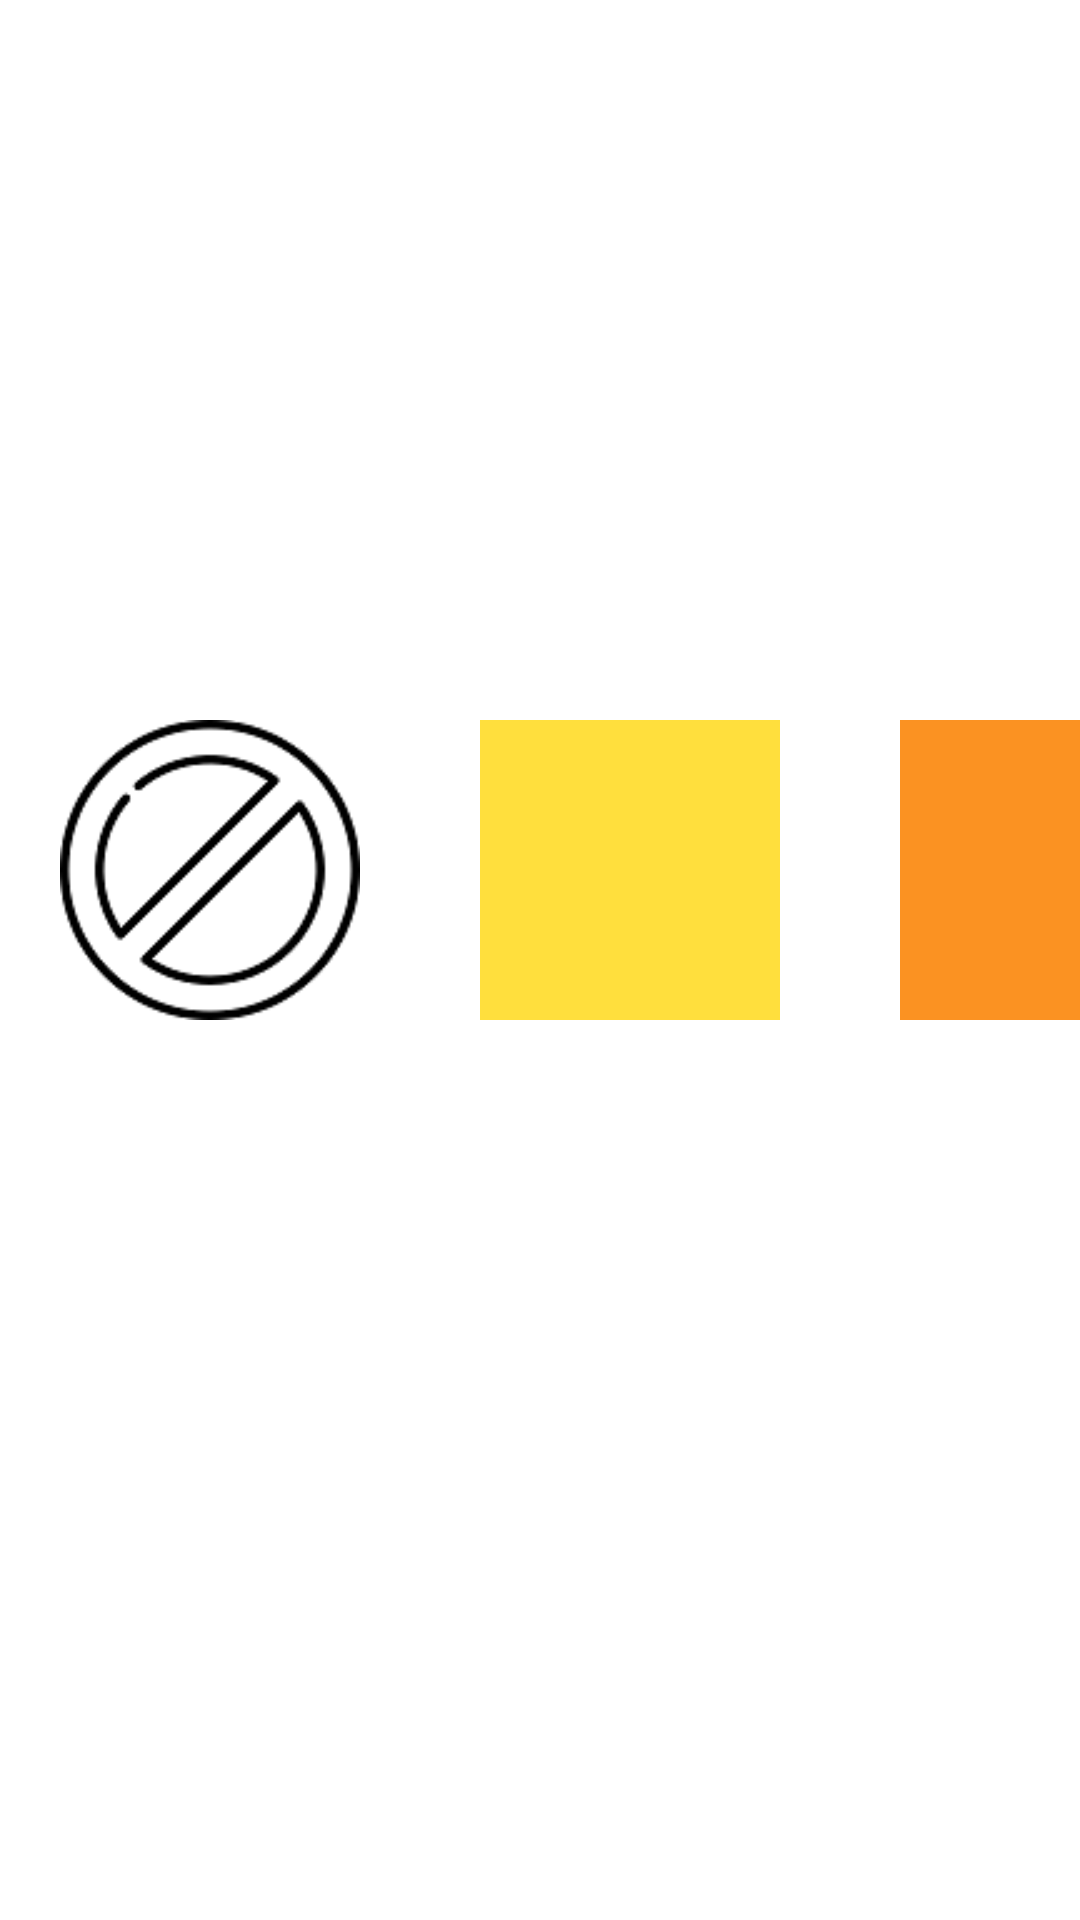

Reconstruct the res/layout file that produces this screen, plus the resources it refers to.
<!-- AndroidManifest.xml: application theme Theme.RealGlow -->
<!-- res/layout/fragment_hair.xml -->
<?xml version="1.0" encoding="utf-8"?>
<FrameLayout xmlns:android="http://schemas.android.com/apk/res/android"
    xmlns:tools="http://schemas.android.com/tools"
    android:layout_width="match_parent"
    android:layout_height="match_parent"
    tools:context=".HairFragment"
    android:background="@color/white">

    

    <TabHost
        android:layout_width="match_parent"
        android:layout_height="match_parent"
        android:id="@+id/tabHost">
        <LinearLayout
            android:orientation="vertical"
            android:layout_width="wrap_content"
            android:layout_height="200dp"
            android:layout_gravity="center_vertical">
            <TabWidget
                android:id="@android:id/tabs"
                android:layout_width="wrap_content"
                android:layout_height="wrap_content">
            </TabWidget>
            <FrameLayout
                android:id="@android:id/tabcontent"
                android:layout_width="wrap_content"
                android:layout_height="wrap_content">

                <LinearLayout
                    android:layout_width="wrap_content"
                    android:layout_height="wrap_content"
                    android:id="@+id/tabproduct1"
                    android:orientation="vertical" >
                    <LinearLayout
                        android:layout_width="wrap_content"
                        android:layout_height="wrap_content"
                        android:orientation="horizontal">
                        <ImageView
                            android:id="@+id/hair_none1"
                            android:layout_width="100dp"
                            android:layout_height="100dp"
                            android:layout_margin="20dp"
                            android:src="@drawable/exclusion"/>
                        <View
                            android:id="@+id/hairColor1_1"
                            android:layout_width="100dp"
                            android:layout_height="100dp"
                            android:layout_margin="20dp"
                            android:background="#BD7A4C"
                            android:foreground="@drawable/border"
                            android:clickable="true"
                            android:focusable="true" />

                        <View
                            android:id="@+id/hairColor1_2"
                            android:layout_width="100dp"
                            android:layout_height="100dp"
                            android:layout_margin="20dp"
                            android:background="#633B20"
                            android:foreground="@drawable/border"
                            android:clickable="true"
                            android:focusable="true"/>
                        <View
                            android:id="@+id/hairColor1_3"
                            android:layout_width="100dp"
                            android:layout_height="100dp"
                            android:layout_margin="20dp"
                            android:background="#3A2616"
                            android:foreground="@drawable/border"
                            android:clickable="true"
                            android:focusable="true"/>
                    </LinearLayout>
                </LinearLayout>

                <LinearLayout
                    android:layout_width="wrap_content"
                    android:layout_height="wrap_content"
                    android:orientation="vertical"
                    android:id="@+id/tabproduct2">
                    <LinearLayout
                        android:layout_width="wrap_content"
                        android:layout_height="wrap_content"
                        android:orientation="horizontal">
                        <ImageView
                            android:id="@+id/hair_none2"
                            android:layout_width="100dp"
                            android:layout_height="100dp"
                            android:layout_margin="20dp"
                            android:src="@drawable/exclusion"/>
                        <View
                            android:id="@+id/hairColor2_1"
                            android:layout_width="100dp"
                            android:layout_height="100dp"
                            android:layout_margin="20dp"
                            android:background="#AC13C8"
                            android:foreground="@drawable/border"
                            android:clickable="true"
                            android:focusable="true"/>

                        <View
                            android:id="@+id/hairColor2_2"
                            android:layout_width="100dp"
                            android:layout_height="100dp"
                            android:layout_margin="20dp"
                            android:background="#FF3E3E"
                            android:foreground="@drawable/border"
                            android:clickable="true"
                            android:focusable="true"/>
                        <View
                            android:id="@+id/hairColor2_3"
                            android:layout_width="100dp"
                            android:layout_height="100dp"
                            android:layout_margin="20dp"
                            android:background="#718FB8"
                            android:foreground="@drawable/border"
                            android:clickable="true"
                            android:focusable="true"/>
                    </LinearLayout>
                </LinearLayout>

                <LinearLayout
                    android:layout_width="wrap_content"
                    android:layout_height="wrap_content"
                    android:orientation="vertical"
                    android:id="@+id/tabproduct3">
                    <LinearLayout
                        android:layout_width="wrap_content"
                        android:layout_height="wrap_content"
                        android:orientation="horizontal">
                        <ImageView
                            android:id="@+id/hair_none3"
                            android:layout_width="100dp"
                            android:layout_height="100dp"
                            android:layout_margin="20dp"
                            android:src="@drawable/exclusion"/>
                        <View
                            android:id="@+id/hairColor3_1"
                            android:layout_width="100dp"
                            android:layout_height="100dp"
                            android:layout_margin="20dp"
                            android:background="#FFDF3D"
                            android:foreground="@drawable/border"
                            android:clickable="true"
                            android:focusable="true"/>

                        <View
                            android:id="@+id/hairColor3_2"
                            android:layout_width="100dp"
                            android:layout_height="100dp"
                            android:layout_margin="20dp"
                            android:background="#FB9222"
                            android:foreground="@drawable/border"
                            android:clickable="true"
                            android:focusable="true"/>
                        <View
                            android:id="@+id/hairColor3_3"
                            android:layout_width="100dp"
                            android:layout_height="100dp"
                            android:layout_margin="20dp"
                            android:background="#CA0909"
                            android:foreground="@drawable/border"
                            android:clickable="true"
                            android:focusable="true"/>

                    </LinearLayout>
                </LinearLayout>
            </FrameLayout>
        </LinearLayout>
    </TabHost>
</FrameLayout>
<!-- resources referenced by this layout -->
<resources>
  <color name="white">#FFFFFFFF</color>
  <!-- drawable border (drawable) -->
  <?xml version="1.0" encoding="utf-8"?>
  <layer-list xmlns:android="http://schemas.android.com/apk/res/android">
      <item>
          <shape android:shape="rectangle">
              
              <solid android:color="@android:color/transparent" />
              
              <stroke android:width="2dp" android:color="#000000" />
          </shape>
      </item>
  </layer-list>
  <!-- drawable exclusion: png bitmap (drawable, 5232 bytes) -->
  <style name="Theme.RealGlow" parent="Base.Theme.RealGlow" />
  <style name="Base.Theme.RealGlow" parent="Theme.Material3.DayNight.NoActionBar">
          
          
      </style>
</resources>
